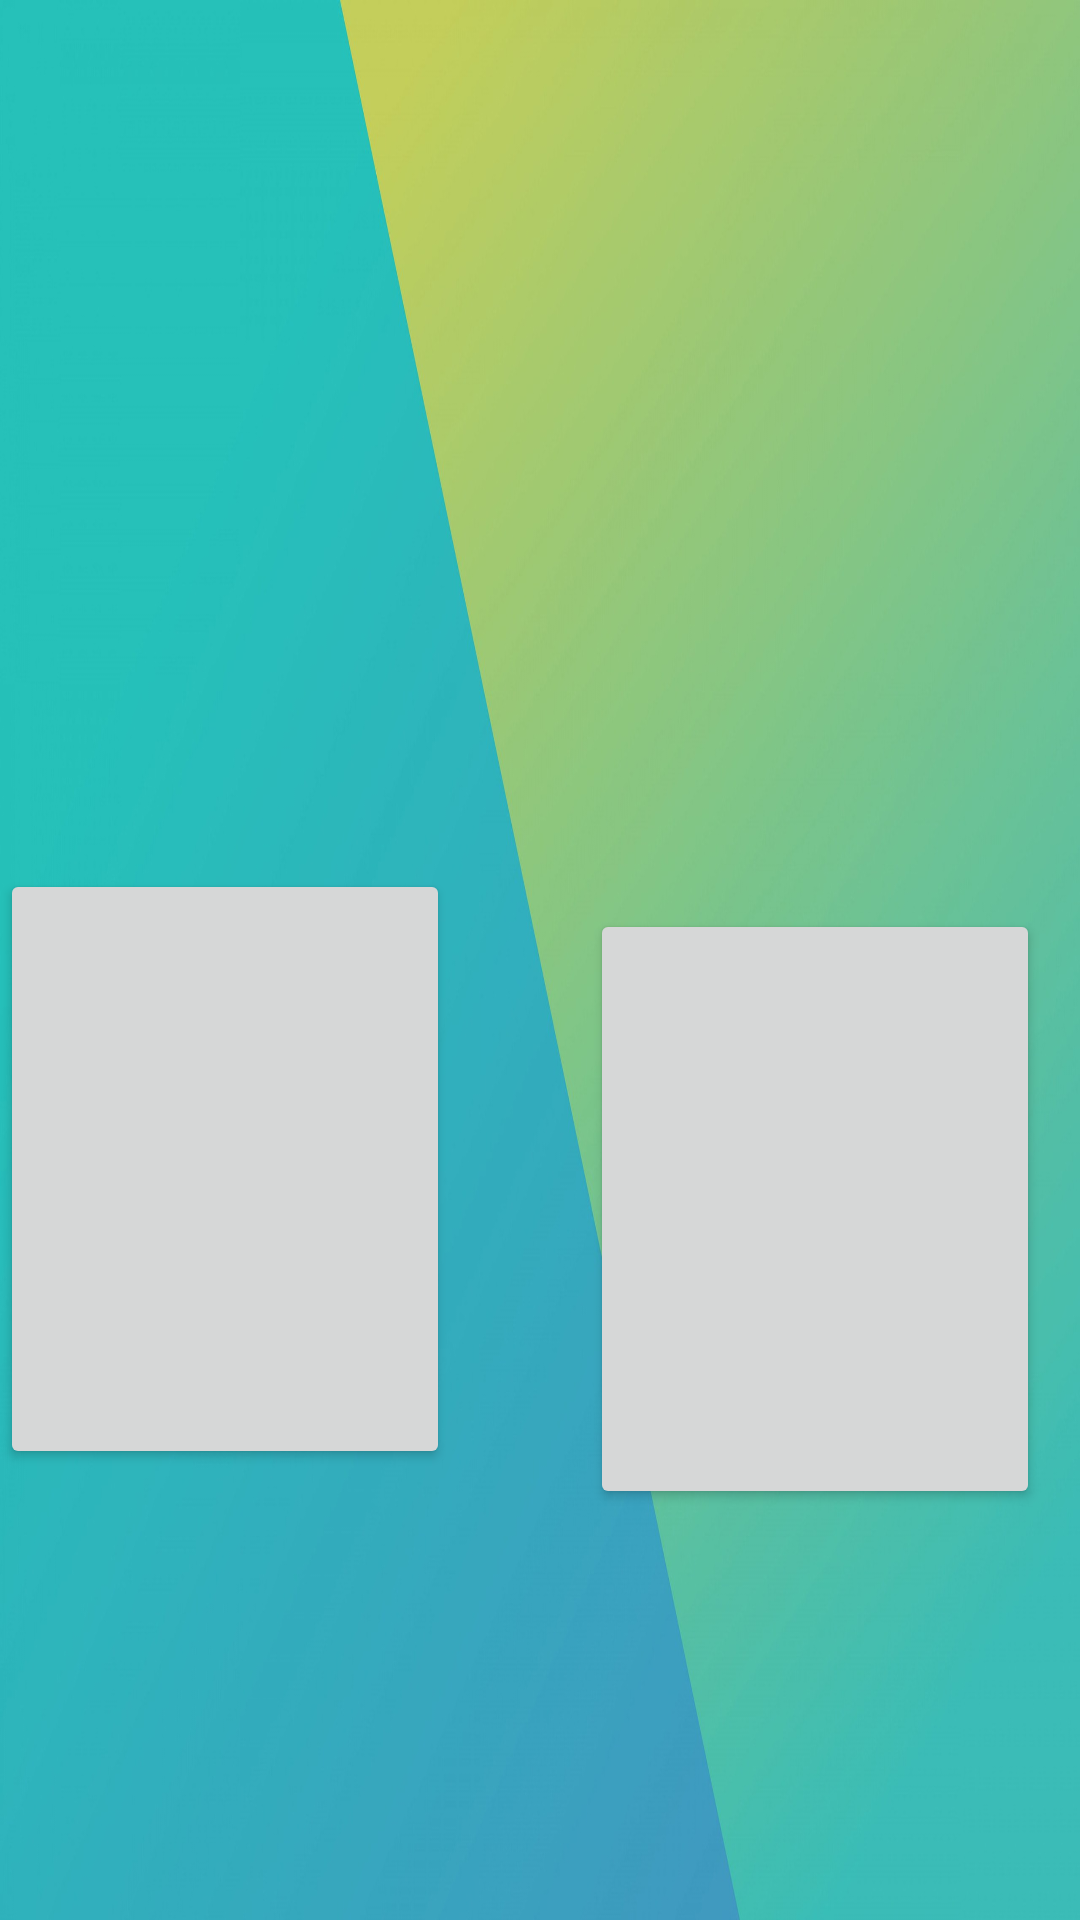

Produce the Android XML layout that renders to this screen, including the resource entries it uses.
<!-- AndroidManifest.xml: application theme AppTheme -->
<!-- res/layout/activity_complemento_nivel4.xml -->
<?xml version="1.0" encoding="utf-8"?>
<androidx.constraintlayout.widget.ConstraintLayout xmlns:android="http://schemas.android.com/apk/res/android"
    xmlns:app="http://schemas.android.com/apk/res-auto"
    xmlns:tools="http://schemas.android.com/tools"
    android:layout_width="match_parent"
    android:layout_height="match_parent"
    android:background="@drawable/fondo4"
    tools:context=".complemento_nivel4">


    <Button
        android:id="@+id/op5"
        android:layout_width="150dp"
        android:layout_height="200dp"
        app:layout_constraintBottom_toBottomOf="parent"
        app:layout_constraintEnd_toEndOf="parent"
        app:layout_constraintHorizontal_bias="0.937"
        app:layout_constraintStart_toStartOf="parent"
        app:layout_constraintTop_toTopOf="parent"
        app:layout_constraintVertical_bias="0.689" />

    <Button
        android:id="@+id/op4"
        android:layout_width="150dp"
        android:layout_height="200dp"
        app:layout_constraintBottom_toBottomOf="parent"
        app:layout_constraintEnd_toEndOf="parent"
        app:layout_constraintHorizontal_bias="0.0"
        app:layout_constraintStart_toStartOf="parent"
        app:layout_constraintTop_toTopOf="parent"
        app:layout_constraintVertical_bias="0.658" />

    <ImageView
        android:id="@+id/im4"
        android:layout_width="229dp"
        android:layout_height="212dp"
        app:layout_constraintBottom_toBottomOf="parent"
        app:layout_constraintEnd_toEndOf="parent"
        app:layout_constraintStart_toStartOf="parent"
        app:layout_constraintTop_toTopOf="parent"
        app:layout_constraintVertical_bias="0.144"
        tools:src="@tools:sample/avatars" />
</androidx.constraintlayout.widget.ConstraintLayout>
<!-- resources referenced by this layout -->
<resources>
  <!-- drawable fondo4: jpeg bitmap (drawable, 149745 bytes) -->
  <style name="AppTheme" parent="Theme.AppCompat.Light.DarkActionBar">
          
  
          <item name="colorPrimary">@color/colorPrimary</item>
          <item name="colorPrimaryDark">@color/colorPrimaryDark</item>
          <item name="colorAccent">@color/colorAccent</item>
      </style>
  <!-- not gathered from this repository: default colours our renderer supplied (Android Studio template values) -->
  <color name="colorPrimary">#FF6200EE</color>
  <color name="colorPrimaryDark">#FF3700B3</color>
  <color name="colorAccent">#FF03DAC5</color>
</resources>
